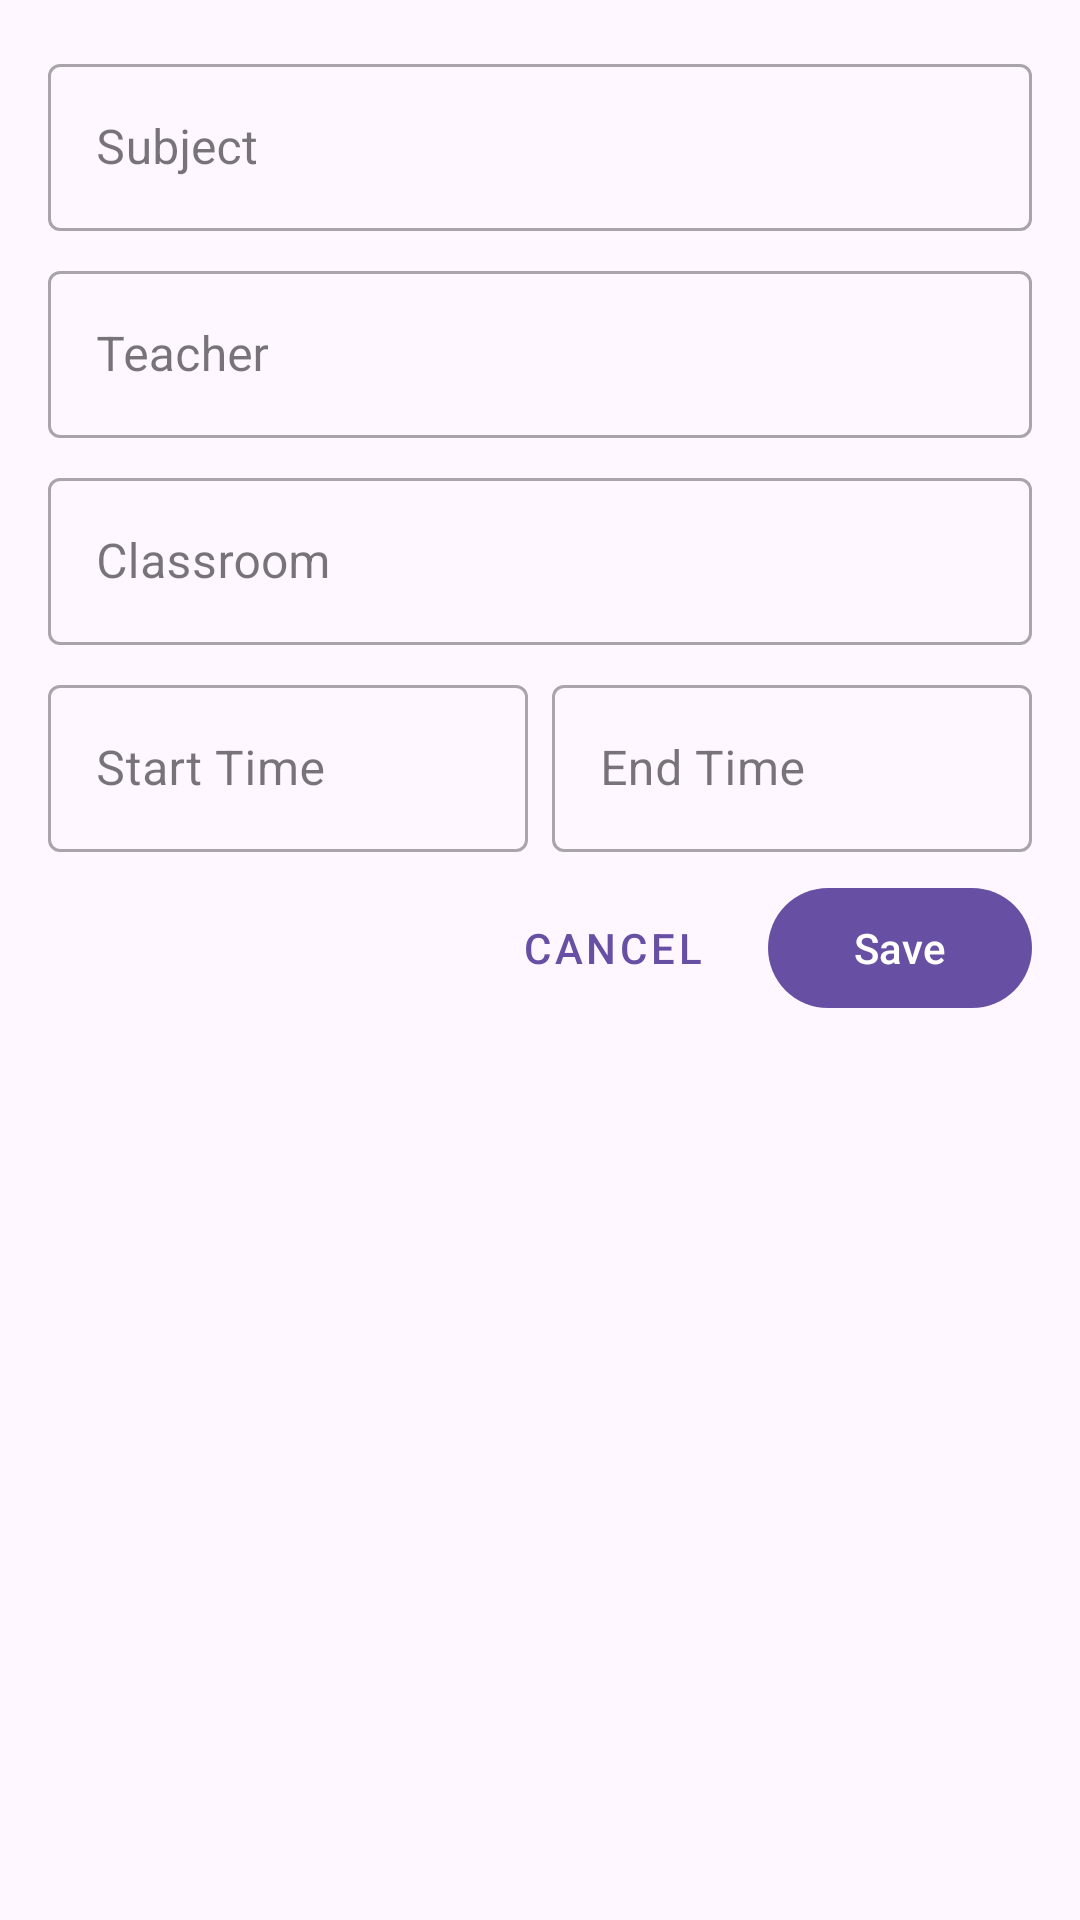

Write the Android layout XML for this screen, with the resource values it uses.
<!-- AndroidManifest.xml: application theme Theme.ExamTimeTableManagement -->
<!-- res/layout/dialog_edit_timetable.xml -->
<?xml version="1.0" encoding="utf-8"?>
<LinearLayout xmlns:android="http://schemas.android.com/apk/res/android"
    xmlns:app="http://schemas.android.com/apk/res-auto"
    android:layout_width="match_parent"
    android:layout_height="wrap_content"
    android:orientation="vertical"
    android:padding="16dp">

    <com.google.android.material.textfield.TextInputLayout
        android:id="@+id/subjectInputLayout"
        android:layout_width="match_parent"
        android:layout_height="wrap_content"
        android:layout_marginBottom="8dp"
        android:hint="Subject"
        style="@style/Widget.MaterialComponents.TextInputLayout.OutlinedBox">

        <com.google.android.material.textfield.TextInputEditText
            android:id="@+id/subjectEditText"
            android:layout_width="match_parent"
            android:layout_height="wrap_content"
            android:inputType="text" />
    </com.google.android.material.textfield.TextInputLayout>

    <com.google.android.material.textfield.TextInputLayout
        android:id="@+id/teacherInputLayout"
        android:layout_width="match_parent"
        android:layout_height="wrap_content"
        android:layout_marginBottom="8dp"
        android:hint="Teacher"
        style="@style/Widget.MaterialComponents.TextInputLayout.OutlinedBox">

        <com.google.android.material.textfield.TextInputEditText
            android:id="@+id/teacherEditText"
            android:layout_width="match_parent"
            android:layout_height="wrap_content"
            android:inputType="text" />
    </com.google.android.material.textfield.TextInputLayout>

    <com.google.android.material.textfield.TextInputLayout
        android:id="@+id/classroomInputLayout"
        android:layout_width="match_parent"
        android:layout_height="wrap_content"
        android:layout_marginBottom="8dp"
        android:hint="Classroom"
        style="@style/Widget.MaterialComponents.TextInputLayout.OutlinedBox">

        <com.google.android.material.textfield.TextInputEditText
            android:id="@+id/classroomEditText"
            android:layout_width="match_parent"
            android:layout_height="wrap_content"
            android:inputType="text" />
    </com.google.android.material.textfield.TextInputLayout>

    <LinearLayout
        android:layout_width="match_parent"
        android:layout_height="wrap_content"
        android:orientation="horizontal"
        android:layout_marginBottom="8dp">

        <com.google.android.material.textfield.TextInputLayout
            android:id="@+id/startTimeInputLayout"
            android:layout_width="0dp"
            android:layout_height="wrap_content"
            android:layout_weight="1"
            android:layout_marginEnd="4dp"
            android:hint="Start Time"
            style="@style/Widget.MaterialComponents.TextInputLayout.OutlinedBox">

            <com.google.android.material.textfield.TextInputEditText
                android:id="@+id/startTimeEditText"
                android:layout_width="match_parent"
                android:layout_height="wrap_content"
                android:inputType="none"
                android:focusable="false"
                android:clickable="true" />
        </com.google.android.material.textfield.TextInputLayout>

        <com.google.android.material.textfield.TextInputLayout
            android:id="@+id/endTimeInputLayout"
            android:layout_width="0dp"
            android:layout_height="wrap_content"
            android:layout_weight="1"
            android:layout_marginStart="4dp"
            android:hint="End Time"
            style="@style/Widget.MaterialComponents.TextInputLayout.OutlinedBox">

            <com.google.android.material.textfield.TextInputEditText
                android:id="@+id/endTimeEditText"
                android:layout_width="match_parent"
                android:layout_height="wrap_content"
                android:inputType="none"
                android:focusable="false"
                android:clickable="true" />
        </com.google.android.material.textfield.TextInputLayout>
    </LinearLayout>

    <LinearLayout
        android:layout_width="match_parent"
        android:layout_height="wrap_content"
        android:orientation="horizontal"
        android:gravity="end">

        <com.google.android.material.button.MaterialButton
            android:id="@+id/cancelButton"
            android:layout_width="wrap_content"
            android:layout_height="wrap_content"
            android:layout_marginEnd="8dp"
            android:text="Cancel"
            style="@style/Widget.MaterialComponents.Button.TextButton" />

        <com.google.android.material.button.MaterialButton
            android:id="@+id/saveButton"
            android:layout_width="wrap_content"
            android:layout_height="wrap_content"
            android:text="Save" />
    </LinearLayout>
</LinearLayout>
<!-- resources referenced by this layout -->
<resources>
  <style name="Theme.ExamTimeTableManagement" parent="Base.Theme.ExamTimeTableManagement" />
  <style name="Base.Theme.ExamTimeTableManagement" parent="Theme.Material3.DayNight.NoActionBar">
          
          
      </style>
</resources>
